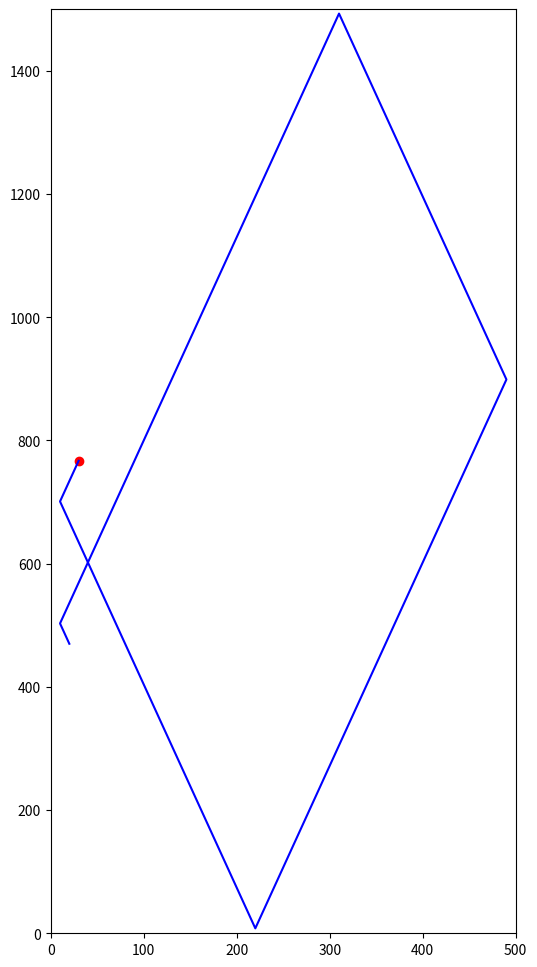
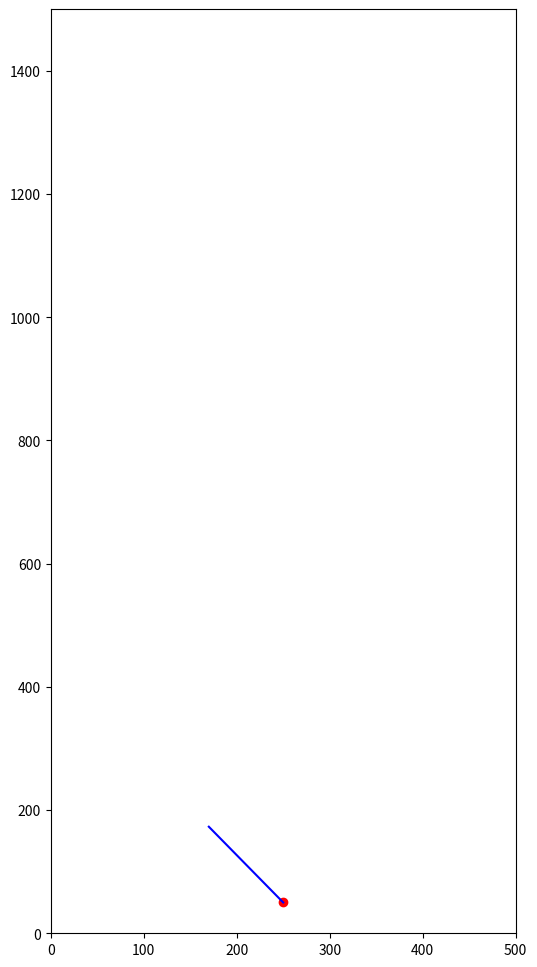
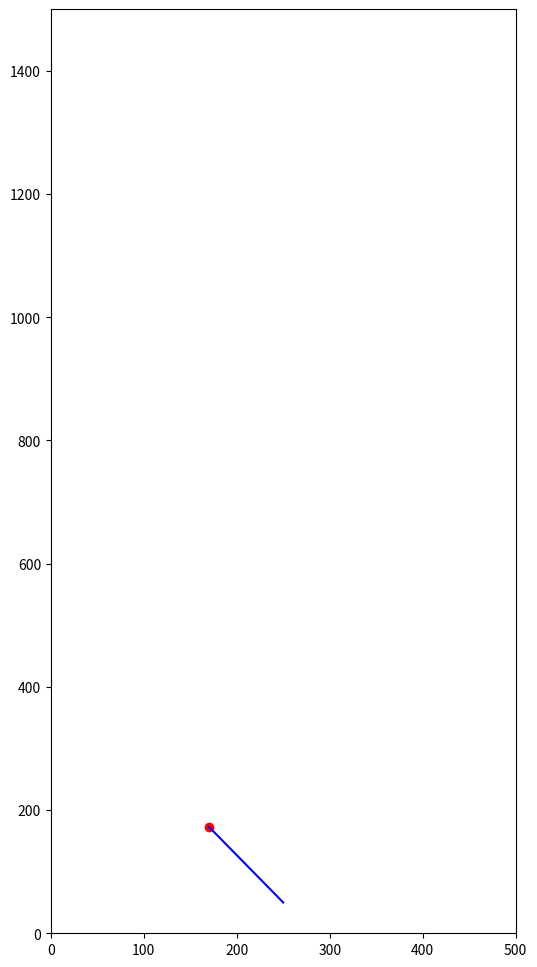

Python code for these plots, in order:
import matplotlib.pyplot as plt
import numpy as np



MALLET_POS = 250,50
MALLET_SPEED = 1000
MALLET_SIZE = 10
PUCK_SIZE = 10
TABLE_WIDTH = 500
TABLE_HEIGHT = 1500
TIME_STEP = 0.01 #100hz
TRAJECTORY_TIME_FRAME = 1 #how long to predict the puck trajectory for in seconds
ATTACK_SPREAD = 30



class AirHockeyAI:
    def __init__(self,mallet_pos, mallet_speed, mallet_size, puck_size, table_width, table_height):

        self.mallet_pos = mallet_pos
        self.mallet_speed = mallet_speed
        self.mallet_size = mallet_size
        self.puck_pos = None
        self.puck_size = puck_size
        self.table_width = table_width
        self.table_height = table_height
        self.puck_positions = []


    def update_positions(self, new_pos):
        if len(self.puck_positions) >= 2:
            self.puck_positions.pop(0)
        self.puck_positions.append(new_pos)
        self.puck_pos = new_pos


    def get_positions(self):
        return self.puck_positions


    def move_mallet_home(self): #TODO: implement a way determine if its safe to move home
        mallet_pos = np.array([self.mallet_pos[0], self.mallet_pos[1]])
        target = np.array([MALLET_POS[0], MALLET_POS[1]])
        N = 10

        mallet_trajectory = [list(mallet_pos + (i / (N - 1)) * (target - mallet_pos)) for i in range(N)]

        self.mallet_pos = MALLET_POS[0],MALLET_POS[1]
        return mallet_trajectory


    def calculate_velocity(self, time_step):
        x1,y1 = self.puck_positions[0]
        x2,y2 = self.puck_positions[1]

        vx = (x2-x1)/time_step
        vy = (y2-y1)/time_step

        return vx,vy


    def puck_trajectory(self, puck_pos, puck_vel, time_frame):
        trajectory = []
        trajectory_time = []
        px,py = puck_pos
        vx,vy = puck_vel

        dt = TIME_STEP
        time_elapsed = 0

        while  time_elapsed < time_frame:
            px += vx*dt
            py += vy*dt

            #check if the puck hits the wall
            if px <= self.puck_size or px >= self.table_width - self.puck_size:
                vx = -vx
            if py <= self.puck_size or py >= self.table_height - self.puck_size:
                vy = -vy

            trajectory.append((px, py))
            trajectory_time.append(time_elapsed)
            time_elapsed += dt

        return trajectory, trajectory_time


    def calculate_intercept_point(self,trajectory,trajectory_time):
        idx = 0
        for px,py in trajectory:
            idx += 1
            if px > 100 and px < 400 and py < 400:
                intercept_point = (px,py)
                time_to_intercept = trajectory_time[idx]
                return intercept_point,time_to_intercept


    def defencive_action(self, trajectory):
        mallet_pos_tuple = self.mallet_pos #home pos is 250,100 (x,y)
        mallet_pos = np.array([mallet_pos_tuple[0],mallet_pos_tuple[1]])
        N = 10

        for px,py in trajectory:
            if px > 150 and px < 350 and py < 200:
                target = np.array([px,py])
                self.mallet_pos = px, py
                mallet_trajectory = [list(mallet_pos + (i / (N - 1)) * (target - mallet_pos)) for i in range(N)]
                return mallet_trajectory


    def aggressiv_action(self, intercept_point, time_to_intercept): #TODO: finish
        px, py = intercept_point
        attack_posistions = []
        attack_posistions.append((px, py - ATTACK_SPREAD))
        attack_posistions.append((px, py))
        attack_posistions.append((px, py + ATTACK_SPREAD))







#plotting_functions
def plot_trajectory(trajectory):
    plt.figure(figsize=(6, 12))
    plt.plot(*zip(*trajectory), '-b', label="Puck Trajectory")
    plt.scatter(trajectory[0][0], trajectory[0][1], color='red', label="Starting Point")
    plt.xlim(0, TABLE_WIDTH)
    plt.ylim(0, TABLE_HEIGHT)
    plt.show()




ai = AirHockeyAI(MALLET_POS,MALLET_SPEED,MALLET_SIZE,PUCK_SIZE,TABLE_WIDTH,TABLE_HEIGHT)

p1 = (40,800)
p2 = (30,767)

ai.update_positions(p1)
ai.update_positions(p2)

puck_velocity = ai.calculate_velocity(TIME_STEP)
print(puck_velocity)

puck_trajectory, puck_trajectory_time = ai.puck_trajectory(ai.get_positions()[0],puck_velocity,TRAJECTORY_TIME_FRAME)
plot_trajectory(puck_trajectory)

intercept_point, intercept_time = ai.calculate_intercept_point(puck_trajectory,puck_trajectory_time)
print(intercept_point , intercept_time)

mallet_trajectory = ai.defencive_action(puck_trajectory)
plot_trajectory(mallet_trajectory)

mallet_trajectory = ai.move_mallet_home()
plot_trajectory(mallet_trajectory)